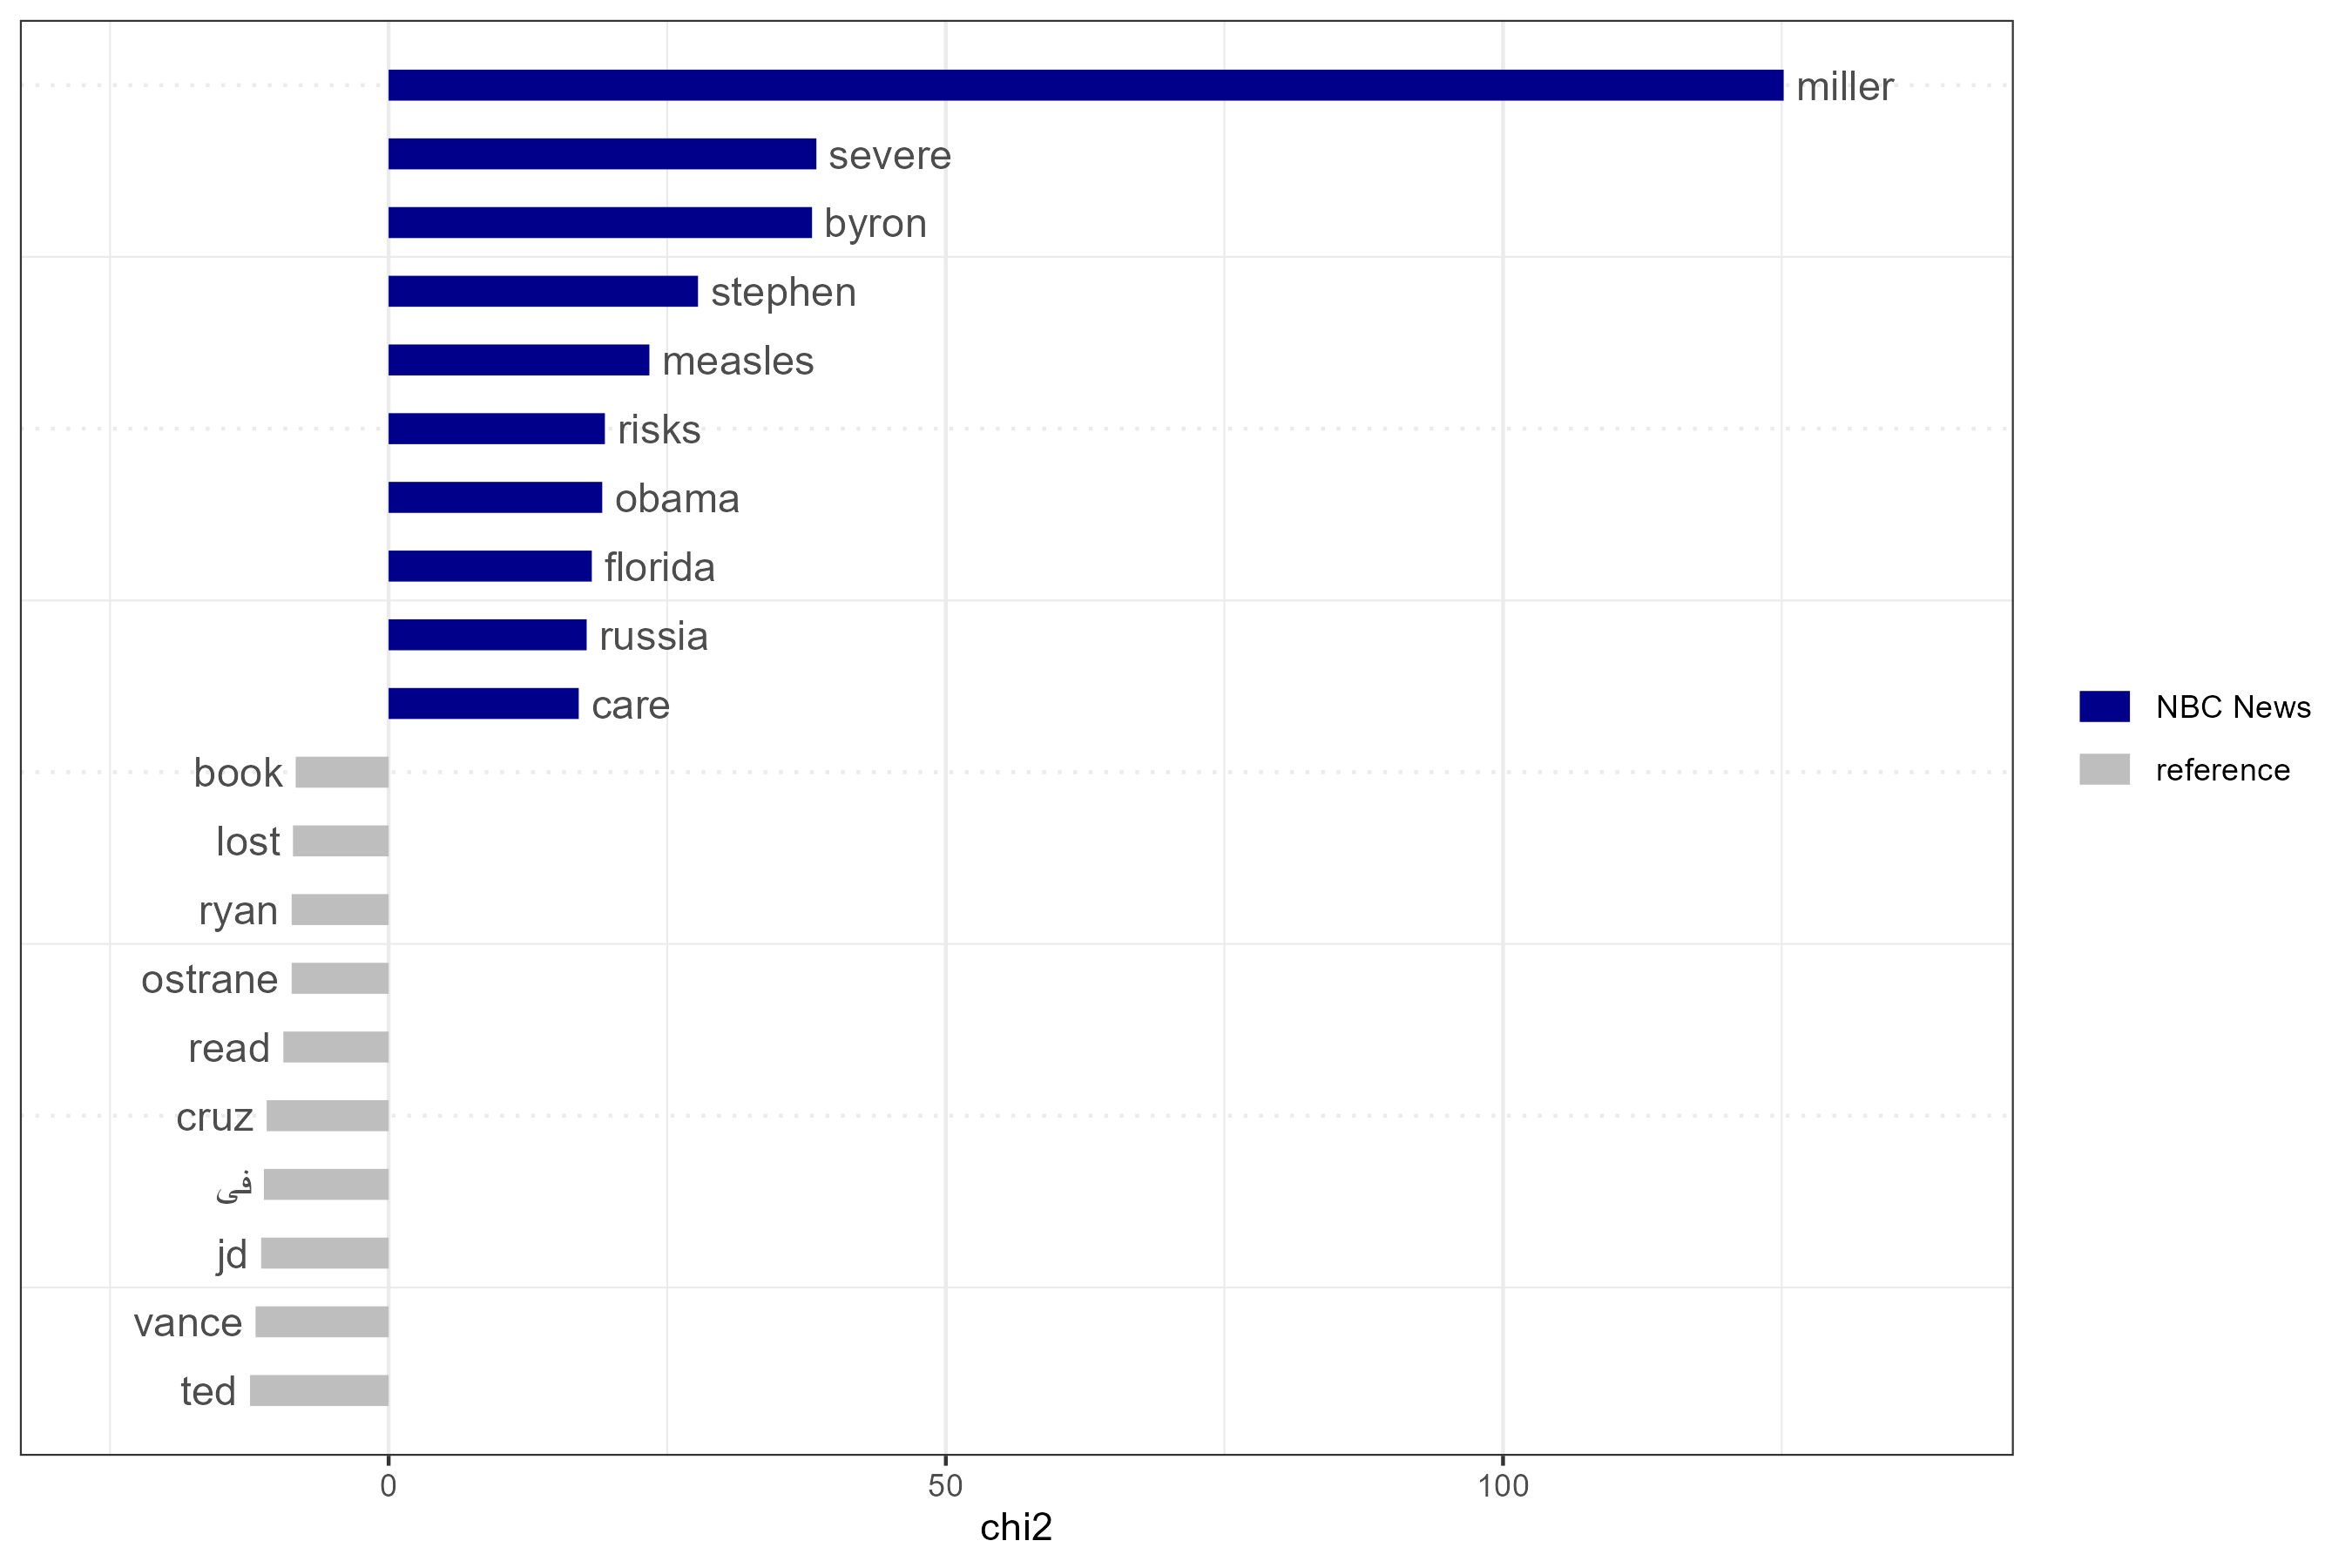

The file beside this chart, header and first rows:
feature, chi2, p, n_target, n_reference
miller, 125.2, 0, 46, 13
severe, 38.38, 5.81132031385323e-10, 12, 1
byron, 38, 7.091855991347984e-10, 15, 4
stephen, 27.76, 1.372338387373162e-7, 13, 5
measles, 23.4, 1.3175730906311856e-6, 7, 0
risks, 19.41, 1.0572485281801214e-5, 6, 0
obama, 19.17, 1.1969868227157399e-5, 19, 21
florida, 18.23, 1.9562702029740642e-5, 16, 16
russia, 17.77, 2.493316505403076e-5, 12, 8
care, 17.06, 3.624220540354717e-5, 20, 25
3, 16.71, 4.359884957283455e-5, 11, 7
confident, 15.43, 8.57065915291777e-5, 5, 0
infection, 15.43, 8.57065915291777e-5, 5, 0
speech, 15.43, 8.57065915291777e-5, 5, 0
vaccinate, 15.43, 8.57065915291777e-5, 5, 0
civil, 15.13, 1.0021339279420172e-4, 6, 1
early, 15.13, 1.0021339279420172e-4, 6, 1
starlink, 15.13, 1.0021339279420172e-4, 6, 1
donalds, 13.68, 2.1666771318251676e-4, 8, 4
kids, 13.68, 2.1666771318251676e-4, 8, 4
plan, 13.68, 2.1666771318251676e-4, 8, 4
risk, 13.68, 2.1666771318251676e-4, 8, 4
administration, 13.64, 2.2116304097441475e-4, 16, 20
2025, 11.99, 5.347649932159193e-4, 6, 2
reported, 11.99, 5.347649932159193e-4, 6, 2
adults, 11.48, 7.044477760289602e-4, 4, 0
birth, 11.48, 7.044477760289602e-4, 4, 0
eight, 11.48, 7.044477760289602e-4, 4, 0
fetus, 11.48, 7.044477760289602e-4, 4, 0
infants, 11.48, 7.044477760289602e-4, 4, 0
intensive, 11.48, 7.044477760289602e-4, 4, 0
labor, 11.48, 7.044477760289602e-4, 4, 0
maternal, 11.48, 7.044477760289602e-4, 4, 0
miscarriage, 11.48, 7.044477760289602e-4, 4, 0
newborn, 11.48, 7.044477760289602e-4, 4, 0
parents, 11.48, 7.044477760289602e-4, 4, 0
pneumonia, 11.48, 7.044477760289602e-4, 4, 0
pregnant, 11.48, 7.044477760289602e-4, 4, 0
profit, 11.48, 7.044477760289602e-4, 4, 0
ramp, 11.48, 7.044477760289602e-4, 4, 0
respiratory, 11.48, 7.044477760289602e-4, 4, 0
vaccine, 11.48, 7.044477760289602e-4, 4, 0
virus, 11.48, 7.044477760289602e-4, 4, 0
weight, 11.48, 7.044477760289602e-4, 4, 0
aca, 11.44, 7.189385399449799e-4, 5, 1
access, 11.44, 7.189385399449799e-4, 5, 1
according, 11.44, 7.189385399449799e-4, 5, 1
attention, 11.44, 7.189385399449799e-4, 5, 1
costs, 11.44, 7.189385399449799e-4, 5, 1
ground, 11.44, 7.189385399449799e-4, 5, 1
honest, 10.61, 0.001122, 7, 4
mother, 10.61, 0.001122, 7, 4
trump, 9.983, 0.00158, 87, 237
1, 9.974, 0.001588, 8, 6
children, 9.974, 0.001588, 8, 6
2026, 9.68, 0.001863, 9, 8
chief, 9.601, 0.001944, 6, 3
fight, 9.601, 0.001944, 6, 3
governor, 9.601, 0.001944, 6, 3
staff, 9.601, 0.001944, 6, 3
... 6,885 more rows
